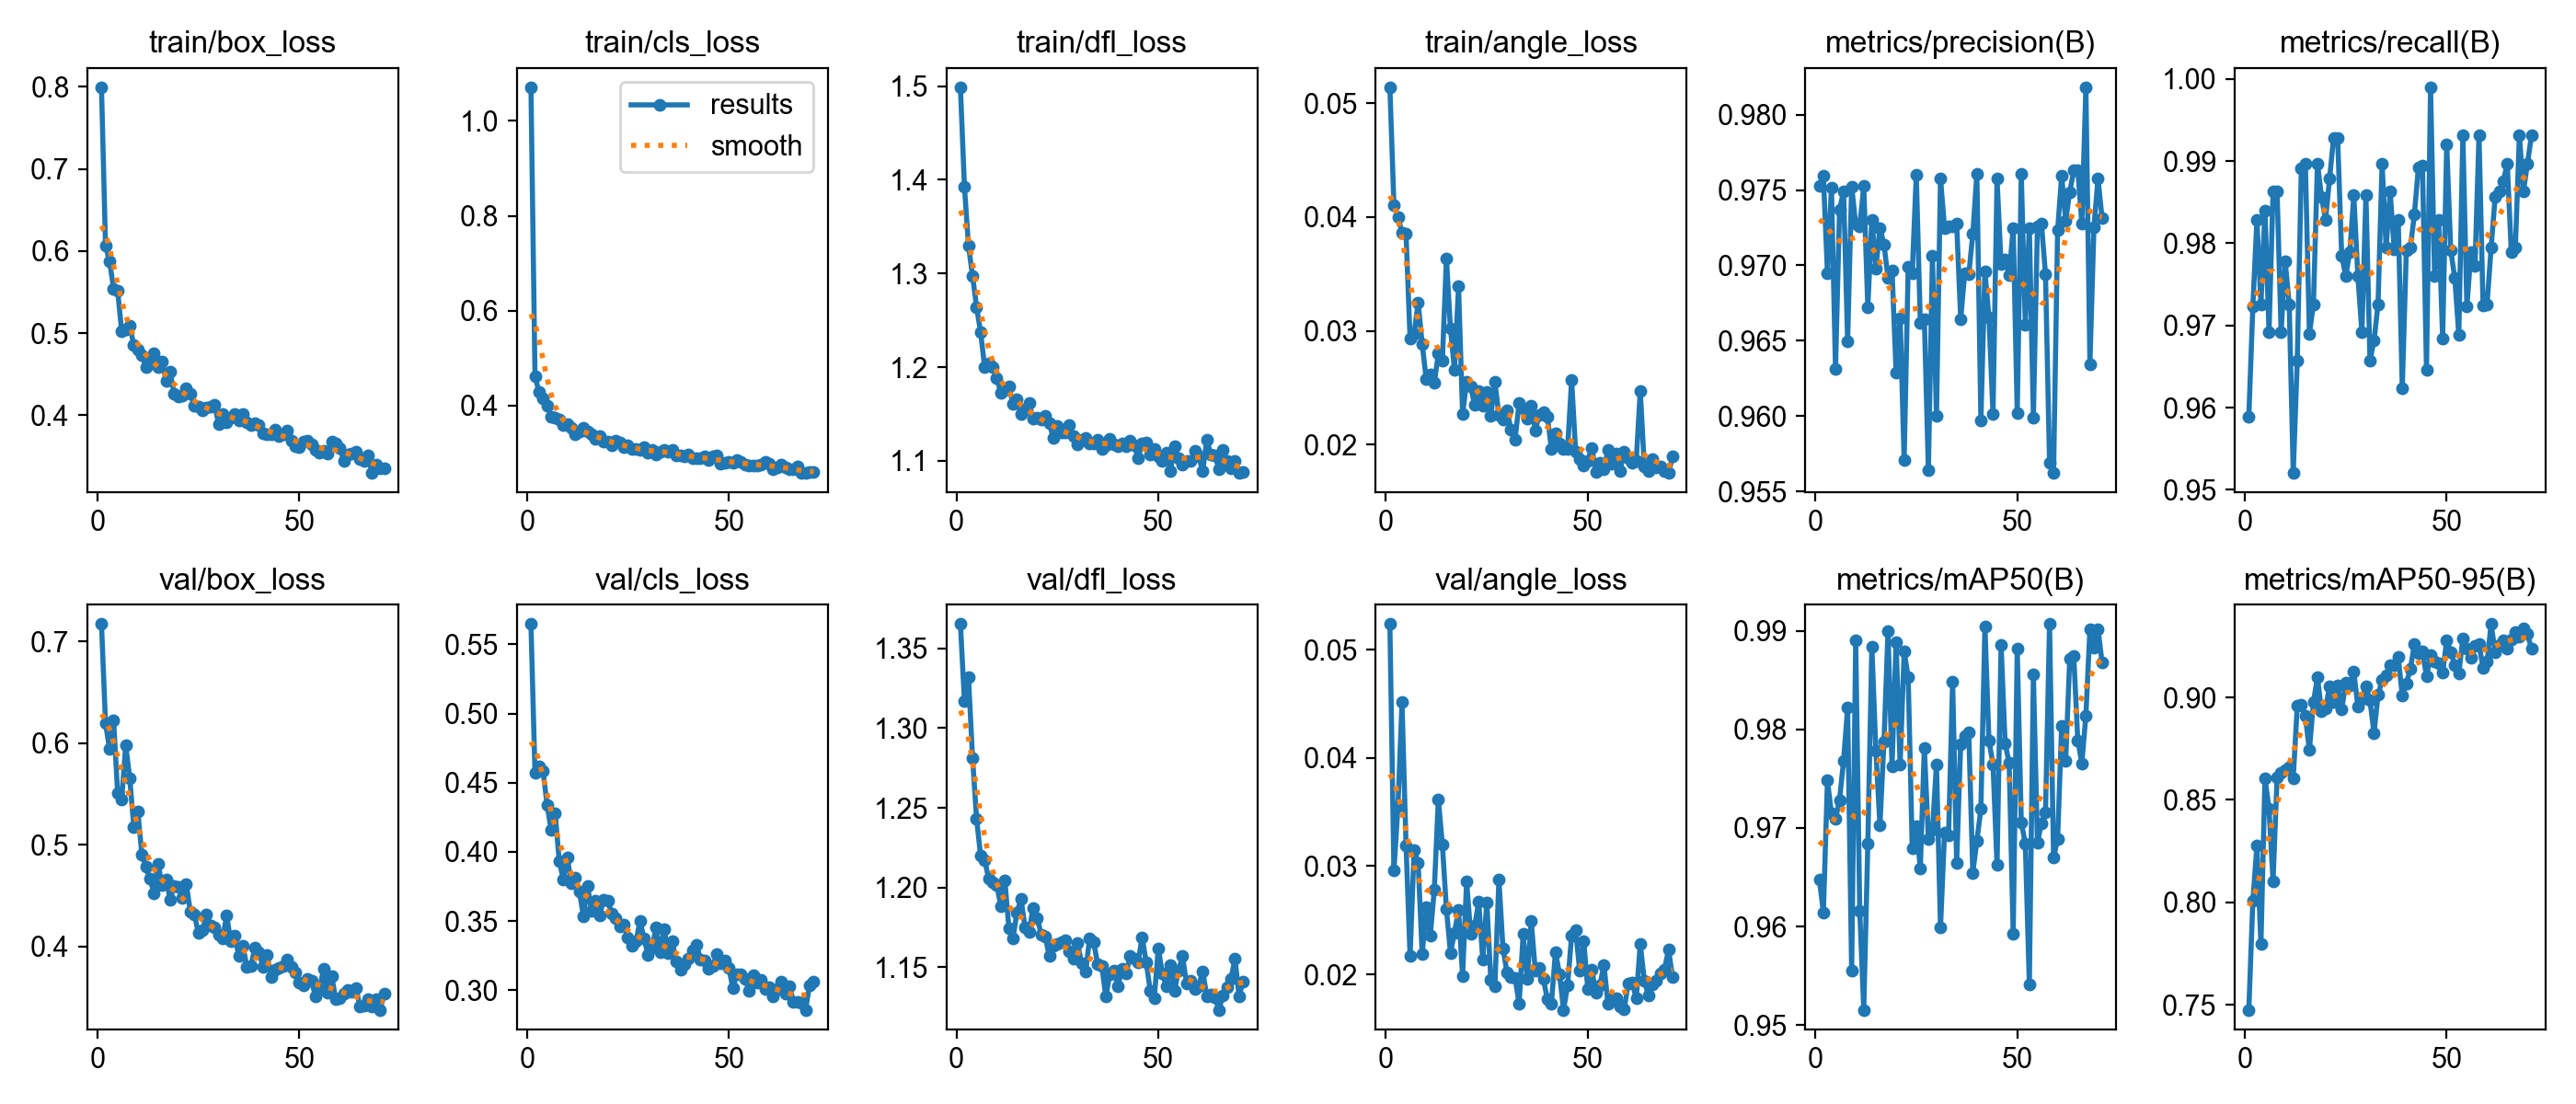

The table this chart was drawn from, first rows:
epoch, time, train/box_loss, train/cls_loss, train/dfl_loss, train/angle_loss, metrics/precision(B), metrics/recall(B), metrics/mAP50(B), metrics/mAP50-95(B), val/box_loss, val/cls_loss, val/dfl_loss, val/angle_loss, lr/pg0, lr/pg1, lr/pg2
1, 76.95, 0.7995, 1.071, 1.499, 0.05142, 0.9753, 0.9589, 0.9648, 0.7476, 0.7172, 0.5647, 1.365, 0.05239, 0.0006631, 0.0006631, 0.0006631
2, 165.5, 0.6063, 0.4622, 1.392, 0.04107, 0.9759, 0.9724, 0.9614, 0.8008, 0.6197, 0.4569, 1.317, 0.02959, 0.001317, 0.001317, 0.001317
3, 265.1, 0.5873, 0.4285, 1.329, 0.04003, 0.9695, 0.9829, 0.9748, 0.8276, 0.594, 0.4617, 1.332, 0.03554, 0.001957, 0.001957, 0.001957
4, 373.4, 0.5544, 0.4156, 1.298, 0.03863, 0.9752, 0.9726, 0.9715, 0.7796, 0.6227, 0.4584, 1.281, 0.04515, 0.001941, 0.001941, 0.001941
5, 473.5, 0.5515, 0.4006, 1.264, 0.0385, 0.9631, 0.984, 0.9709, 0.8607, 0.5508, 0.4339, 1.243, 0.03193, 0.001921, 0.001921, 0.001921
6, 580.7, 0.5023, 0.3756, 1.237, 0.02931, 0.9737, 0.9692, 0.9728, 0.8456, 0.5444, 0.4158, 1.22, 0.02169, 0.001901, 0.001901, 0.001901
7, 1479, 0.5048, 0.3739, 1.2, 0.02974, 0.9749, 0.9863, 0.9768, 0.8104, 0.5979, 0.4282, 1.217, 0.03151, 0.001881, 0.001881, 0.001881
8, 1553, 0.5085, 0.3699, 1.204, 0.03249, 0.965, 0.9863, 0.9822, 0.8608, 0.5656, 0.3933, 1.206, 0.03031, 0.001861, 0.001861, 0.001861
9, 1644, 0.4857, 0.3587, 1.2, 0.02883, 0.9752, 0.9692, 0.9555, 0.8633, 0.5178, 0.3802, 1.203, 0.02186, 0.001842, 0.001842, 0.001842
10, 1740, 0.48, 0.3603, 1.189, 0.02575, 0.9728, 0.9779, 0.989, 0.8645, 0.5327, 0.396, 1.202, 0.02621, 0.001822, 0.001822, 0.001822
11, 1832, 0.4736, 0.3534, 1.172, 0.02615, 0.9726, 0.9726, 0.9616, 0.8657, 0.4904, 0.3774, 1.188, 0.0236, 0.001802, 0.001802, 0.001802
12, 1920, 0.4586, 0.3394, 1.175, 0.0254, 0.9753, 0.952, 0.9516, 0.8607, 0.478, 0.3812, 1.205, 0.0278, 0.001782, 0.001782, 0.001782
13, 2009, 0.4651, 0.3448, 1.18, 0.02799, 0.9672, 0.9657, 0.9684, 0.8959, 0.4664, 0.3712, 1.175, 0.03617, 0.001762, 0.001762, 0.001762
14, 2099, 0.4755, 0.3538, 1.161, 0.02736, 0.973, 0.9891, 0.9884, 0.8963, 0.4525, 0.3535, 1.168, 0.03199, 0.001743, 0.001743, 0.001743
15, 2190, 0.4587, 0.3455, 1.166, 0.03637, 0.9698, 0.9897, 0.9778, 0.8909, 0.4816, 0.3753, 1.185, 0.02602, 0.001723, 0.001723, 0.001723
16, 2285, 0.4656, 0.3404, 1.15, 0.0302, 0.9725, 0.969, 0.9702, 0.8742, 0.4606, 0.3575, 1.193, 0.02199, 0.001703, 0.001703, 0.001703
17, 2381, 0.442, 0.3305, 1.155, 0.02656, 0.9714, 0.9726, 0.9788, 0.8977, 0.4659, 0.3645, 1.175, 0.02386, 0.001683, 0.001683, 0.001683
18, 2685, 0.4526, 0.336, 1.161, 0.0339, 0.9692, 0.9897, 0.9899, 0.9099, 0.4463, 0.354, 1.172, 0.02597, 0.001663, 0.001663, 0.001663
19, 2758, 0.4255, 0.3247, 1.145, 0.0227, 0.9697, 0.9856, 0.9762, 0.8932, 0.4593, 0.3652, 1.187, 0.01982, 0.001644, 0.001644, 0.001644
20, 2839, 0.4231, 0.3231, 1.146, 0.02547, 0.9629, 0.9829, 0.9889, 0.8944, 0.4583, 0.3648, 1.181, 0.02861, 0.001624, 0.001624, 0.001624
21, 2930, 0.4237, 0.317, 1.144, 0.0251, 0.9665, 0.9879, 0.9764, 0.9054, 0.4476, 0.3556, 1.171, 0.02373, 0.001604, 0.001604, 0.001604
22, 3017, 0.4328, 0.3254, 1.148, 0.02345, 0.9571, 0.9929, 0.9879, 0.8979, 0.4612, 0.3518, 1.169, 0.02448, 0.001584, 0.001584, 0.001584
23, 3116, 0.426, 0.3215, 1.14, 0.02466, 0.9699, 0.9928, 0.9853, 0.9058, 0.4343, 0.3458, 1.157, 0.0267, 0.001564, 0.001564, 0.001564
24, 3211, 0.4118, 0.3123, 1.124, 0.02341, 0.9695, 0.9785, 0.9679, 0.894, 0.4316, 0.3476, 1.163, 0.02135, 0.001545, 0.001545, 0.001545
25, 3306, 0.4103, 0.3154, 1.137, 0.02459, 0.976, 0.976, 0.9702, 0.9072, 0.4129, 0.338, 1.165, 0.02663, 0.001525, 0.001525, 0.001525
26, 3988, 0.4059, 0.3086, 1.131, 0.0225, 0.9662, 0.9789, 0.9659, 0.906, 0.4156, 0.3324, 1.166, 0.01947, 0.001505, 0.001505, 0.001505
27, 4060, 0.4091, 0.3089, 1.13, 0.02552, 0.9664, 0.9859, 0.9781, 0.9126, 0.4318, 0.3352, 1.167, 0.01892, 0.001485, 0.001485, 0.001485
28, 4136, 0.4107, 0.3062, 1.138, 0.02257, 0.9564, 0.976, 0.9689, 0.8955, 0.4203, 0.35, 1.16, 0.02876, 0.001465, 0.001465, 0.001465
29, 4225, 0.4123, 0.3116, 1.126, 0.02219, 0.9707, 0.9692, 0.9698, 0.8991, 0.4189, 0.3376, 1.155, 0.02242, 0.001446, 0.001446, 0.001446
30, 4316, 0.3895, 0.3009, 1.117, 0.02301, 0.96, 0.9859, 0.9765, 0.9055, 0.4115, 0.3256, 1.165, 0.02016, 0.001426, 0.001426, 0.001426
31, 4411, 0.4013, 0.3067, 1.122, 0.02128, 0.9758, 0.9657, 0.9599, 0.8985, 0.4079, 0.3311, 1.152, 0.01972, 0.001406, 0.001406, 0.001406
32, 4502, 0.3913, 0.2976, 1.124, 0.02045, 0.9725, 0.9681, 0.9695, 0.8826, 0.4304, 0.3456, 1.147, 0.0197, 0.001386, 0.001386, 0.001386
33, 4593, 0.3973, 0.3023, 1.118, 0.02366, 0.9726, 0.9726, 0.9693, 0.9013, 0.405, 0.3274, 1.168, 0.01728, 0.001366, 0.001366, 0.001366
34, 4685, 0.4008, 0.3065, 1.119, 0.02318, 0.9726, 0.9897, 0.9849, 0.9083, 0.4102, 0.3439, 1.166, 0.02371, 0.001347, 0.001347, 0.001347
35, 4776, 0.3935, 0.3034, 1.122, 0.02231, 0.9728, 0.9795, 0.9665, 0.9107, 0.3908, 0.3265, 1.152, 0.01955, 0.001327, 0.001327, 0.001327
36, 4865, 0.4013, 0.3062, 1.112, 0.02343, 0.9664, 0.9863, 0.9785, 0.9158, 0.4009, 0.3353, 1.151, 0.02491, 0.001307, 0.001307, 0.001307
37, 4952, 0.3909, 0.295, 1.117, 0.02124, 0.9695, 0.9793, 0.9794, 0.9157, 0.3799, 0.321, 1.132, 0.02034, 0.001287, 0.001287, 0.001287
38, 5039, 0.3883, 0.2948, 1.123, 0.02263, 0.9694, 0.9829, 0.9797, 0.9196, 0.381, 0.3151, 1.146, 0.0206, 0.001267, 0.001267, 0.001267
39, 5126, 0.3903, 0.2936, 1.117, 0.02282, 0.9721, 0.9623, 0.9655, 0.9009, 0.3988, 0.3189, 1.148, 0.01958, 0.001248, 0.001248, 0.001248
40, 5213, 0.3878, 0.297, 1.115, 0.02246, 0.9761, 0.9791, 0.9687, 0.9069, 0.3939, 0.3228, 1.138, 0.01769, 0.001228, 0.001228, 0.001228
41, 5301, 0.3783, 0.2884, 1.119, 0.01959, 0.9597, 0.9795, 0.9719, 0.9137, 0.38, 0.3287, 1.149, 0.01732, 0.001208, 0.001208, 0.001208
42, 5388, 0.3769, 0.29, 1.116, 0.021, 0.9696, 0.9835, 0.9905, 0.9261, 0.3918, 0.3327, 1.146, 0.02208, 0.001188, 0.001188, 0.001188
43, 5476, 0.3763, 0.2898, 1.122, 0.02011, 0.9665, 0.9893, 0.9788, 0.9215, 0.3697, 0.3223, 1.157, 0.02003, 0.001168, 0.001168, 0.001168
44, 5563, 0.3828, 0.2923, 1.117, 0.01958, 0.9601, 0.9894, 0.9765, 0.9226, 0.3775, 0.3214, 1.155, 0.01672, 0.001149, 0.001149, 0.001149
45, 5651, 0.3741, 0.2846, 1.103, 0.01964, 0.9758, 0.9646, 0.9662, 0.9103, 0.3787, 0.3153, 1.153, 0.01894, 0.001129, 0.001129, 0.001129
46, 5743, 0.3762, 0.2923, 1.118, 0.02567, 0.9701, 0.999, 0.9886, 0.9205, 0.3805, 0.3175, 1.169, 0.02361, 0.001109, 0.001109, 0.001109
47, 5831, 0.381, 0.2945, 1.12, 0.01939, 0.9704, 0.976, 0.9786, 0.9177, 0.3867, 0.326, 1.153, 0.02407, 0.001089, 0.001089, 0.001089
48, 5920, 0.3686, 0.2772, 1.107, 0.01871, 0.9694, 0.9829, 0.9766, 0.9168, 0.3796, 0.3197, 1.135, 0.02031, 0.001069, 0.001069, 0.001069
49, 6009, 0.3618, 0.2791, 1.113, 0.01813, 0.9725, 0.9685, 0.9593, 0.9119, 0.3739, 0.3212, 1.131, 0.02309, 0.00105, 0.00105, 0.00105
50, 6108, 0.3607, 0.2811, 1.105, 0.01858, 0.9602, 0.992, 0.9882, 0.9279, 0.3646, 0.3163, 1.162, 0.01865, 0.00103, 0.00103, 0.00103
51, 6198, 0.3675, 0.2787, 1.1, 0.01972, 0.9761, 0.9791, 0.9706, 0.9222, 0.3618, 0.3015, 1.146, 0.0204, 0.00101, 0.00101, 0.00101
52, 6288, 0.3692, 0.2856, 1.109, 0.01759, 0.9661, 0.9758, 0.9684, 0.9157, 0.3676, 0.3115, 1.138, 0.01831, 0.0009902, 0.0009902, 0.0009902
53, 6376, 0.3638, 0.281, 1.09, 0.01836, 0.9725, 0.9688, 0.9542, 0.9117, 0.366, 0.3116, 1.151, 0.01898, 0.0009704, 0.0009704, 0.0009704
54, 6468, 0.3573, 0.2761, 1.116, 0.01783, 0.9599, 0.9931, 0.9856, 0.9288, 0.3508, 0.3083, 1.135, 0.02088, 0.0009506, 0.0009506, 0.0009506
55, 6558, 0.3544, 0.2741, 1.103, 0.01953, 0.9726, 0.9723, 0.9685, 0.9238, 0.3577, 0.2997, 1.148, 0.01728, 0.0009308, 0.0009308, 0.0009308
56, 6647, 0.3564, 0.2727, 1.096, 0.01831, 0.9728, 0.9789, 0.9705, 0.9191, 0.3775, 0.3106, 1.157, 0.01782, 0.000911, 0.000911, 0.000911
57, 6736, 0.3527, 0.2729, 1.1, 0.01916, 0.9694, 0.9772, 0.9716, 0.9249, 0.354, 0.3057, 1.14, 0.0178, 0.0008912, 0.0008912, 0.0008912
58, 6825, 0.3677, 0.2748, 1.1, 0.01765, 0.9569, 0.9931, 0.9907, 0.926, 0.3709, 0.3073, 1.142, 0.01699, 0.0008714, 0.0008714, 0.0008714
59, 6916, 0.3658, 0.2804, 1.111, 0.01937, 0.9562, 0.9725, 0.967, 0.9144, 0.3483, 0.301, 1.136, 0.01674, 0.0008516, 0.0008516, 0.0008516
60, 7008, 0.3603, 0.2781, 1.105, 0.01879, 0.9723, 0.9726, 0.9689, 0.9174, 0.3493, 0.3024, 1.138, 0.01911, 0.0008318, 0.0008318, 0.0008318
... 11 more rows
